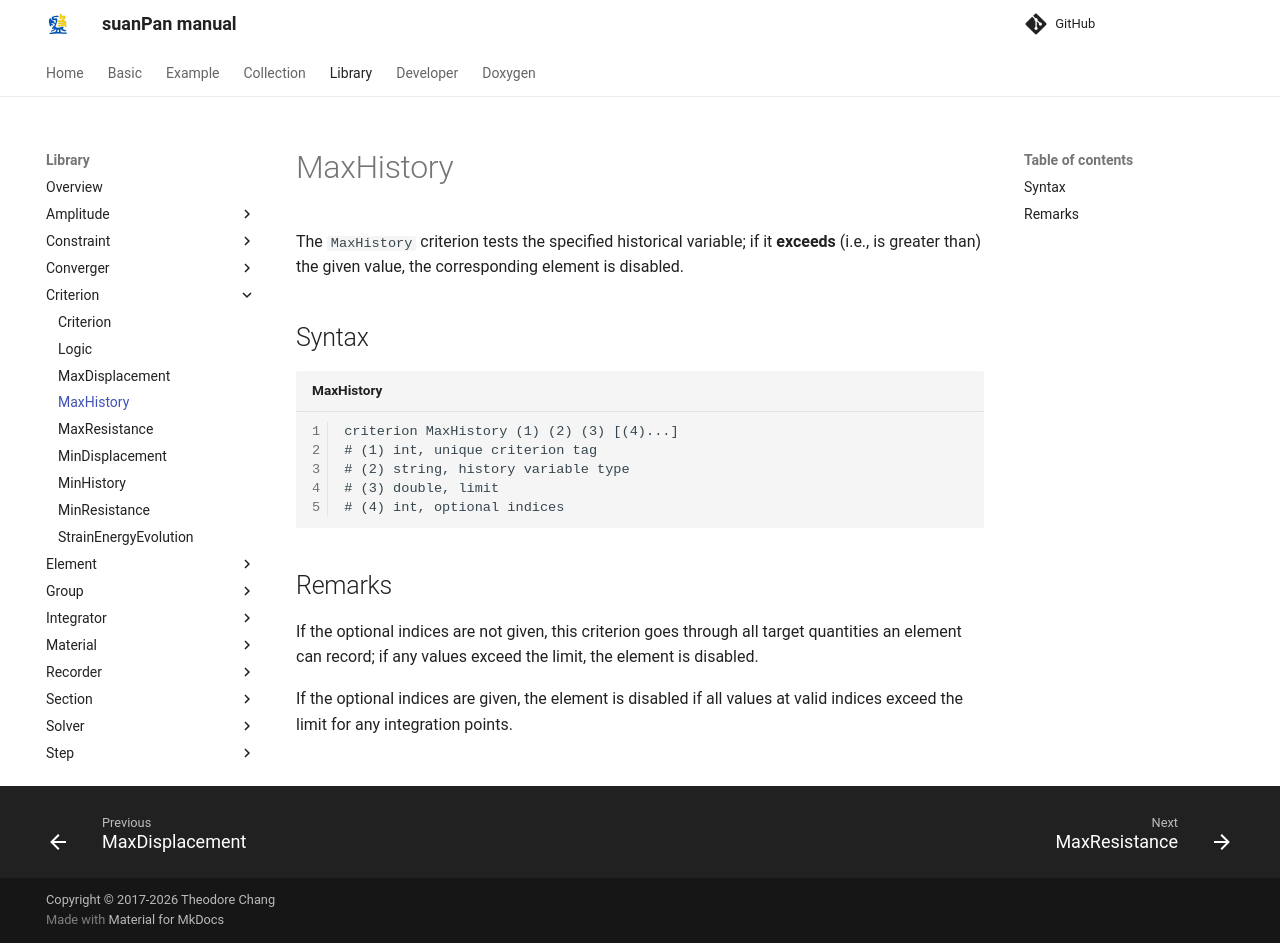

repository: TLCFEM/suanPan-manual · page: 4.4/Library/Criterion/MaxHistory/index.html · generator: mkdocs

# MaxHistory

The `MaxHistory` criterion tests the specified historical variable; if it **exceeds** (i.e., is greater than) the given value, the corresponding element is disabled.

## Syntax

```text title="MaxHistory"
criterion MaxHistory (1) (2) (3) [(4)...]
# (1) int, unique criterion tag
# (2) string, history variable type
# (3) double, limit
# (4) int, optional indices
```

## Remarks

If the optional indices are not given, this criterion goes through all target quantities an element can record; if any values exceed the limit, the element is disabled.

If the optional indices are given, the element is disabled if all values at valid indices exceed the limit for any integration points.
